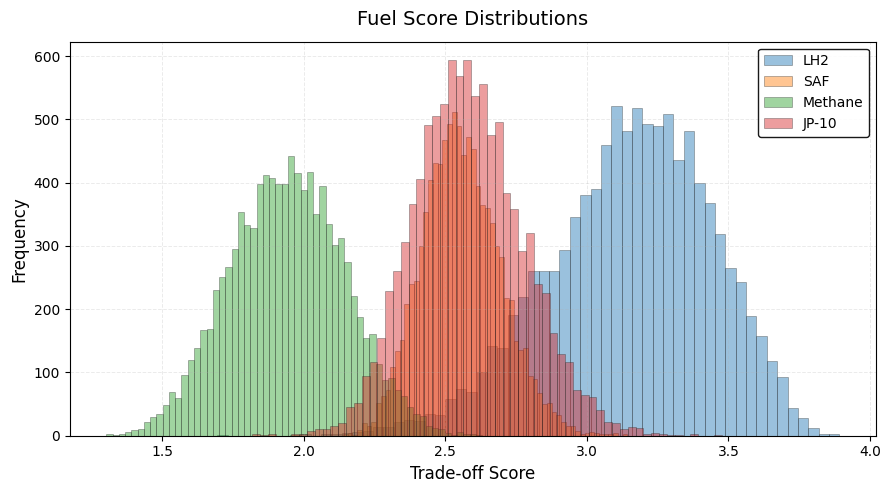

Source code (Python):
import numpy as np
import matplotlib.pyplot as plt

criteria = ["Cooling", "Safety", "Volumetric", "Gravimetric", 
            "Sustainability", "Stability", "Cost"]

options = ["LH2", "SAF", "Methane", "JP-10"]

X = np.array([
    [4,3,1,2],
    [1,4,2,3],
    [1,2,3,4],
    [4,2,3,2],
    [4,3,2,1],
    [4,2,1,3],
    [2,3,1,4]
])

weights = np.array([0.31, 0.08, 0.18, 0.23, 0.05, 0.12, 0.04])

N = 10000
alpha = weights * 20

scores = np.zeros((N, len(options)))
rankings = np.zeros((N, len(options)))

for k in range(N):
    w = np.random.dirichlet(alpha)
    s = w @ X
    scores[k] = s
    rankings[k] = np.argsort(-s) 



best_counts = np.zeros(len(options))
for r in rankings:
    best_counts[int(r[0])] += 1

prob_best = best_counts / N


# ---------------------------
# Reporting
# ---------------------------

plt.style.use("default")

fig, ax = plt.subplots(figsize=(9, 5), dpi=150)

# Soft gray backgrounds
fig.patch.set_facecolor("#FFFFFF")
ax.set_facecolor("#FFFFFF")

# Clear, colorblind-friendly palette
colors = [
    "#1f77b4",  # blue
    "#ff7f0e",  # orange
    "#2ca02c",  # green
    "#d62728"   # red
]

for i, f in enumerate(options):
    ax.hist(
        scores[:, i],
        bins=60,
        alpha=0.45,
        label=f,
        color=colors[i % len(colors)],
        edgecolor="#222222",
        linewidth=0.5
    )

ax.set_title(
    "Fuel Score Distributions",
    fontsize=14,
    pad=12
)

ax.set_xlabel("Trade-off Score", fontsize=12)
ax.set_ylabel("Frequency", fontsize=12)



# Cleaner grid
ax.grid(
    alpha=0.25,
    linestyle="--",
    linewidth=0.7
)

# Slightly transparent legend
legend = ax.legend(frameon=True)
legend.get_frame().set_alpha(0.9)
legend.get_frame().set_facecolor("#FFFFFF")  # legend background
legend.get_frame().set_edgecolor("#000000")  # border color

plt.tight_layout()
plt.show()

# ---------------------------
# Print ranking robustness
# ---------------------------
for i, f in enumerate(options):
    print(f"{f}: P(best) = {prob_best[i]:.3f}")
